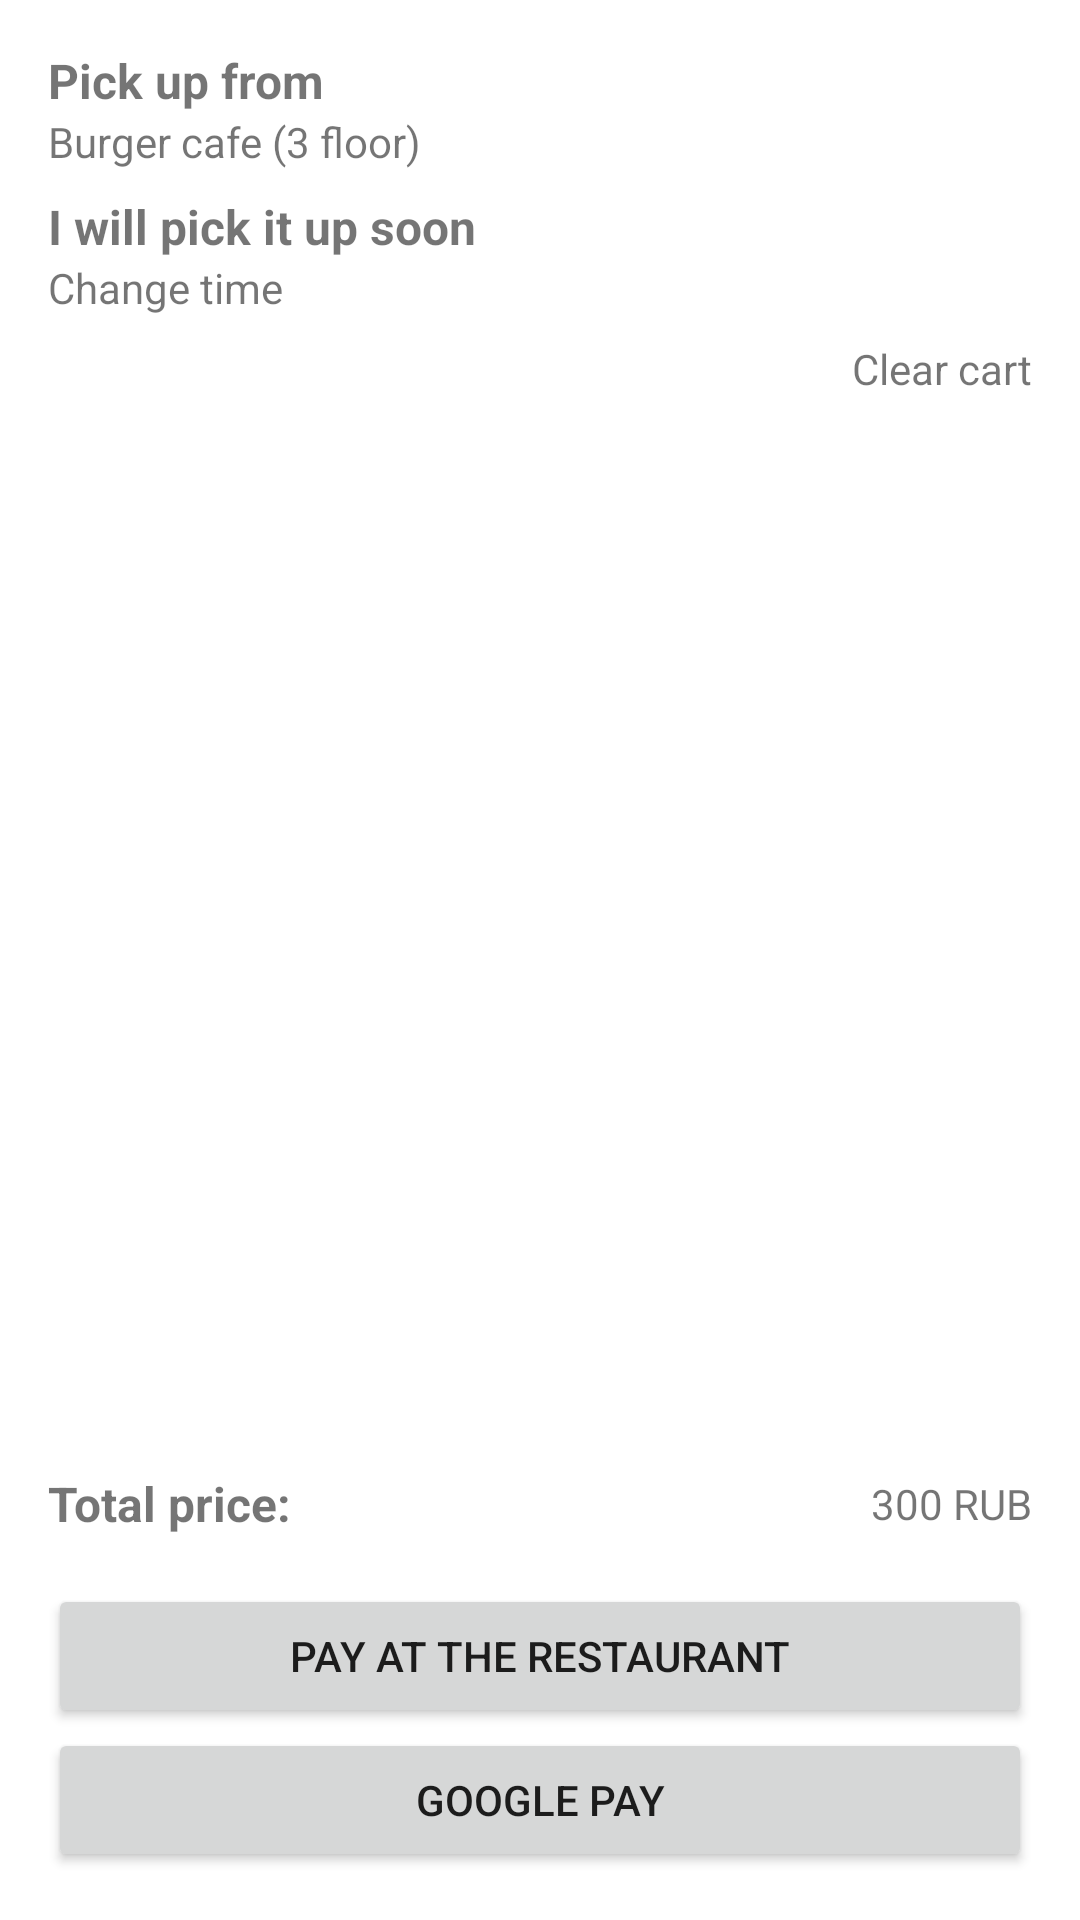

Write the Android layout XML for this screen, with the resource values it uses.
<!-- AndroidManifest.xml: application theme Theme.HackInHome2021_StankinFood -->
<!-- res/layout/fragment_cart.xml -->
<?xml version="1.0" encoding="utf-8"?>
<androidx.constraintlayout.widget.ConstraintLayout xmlns:android="http://schemas.android.com/apk/res/android"
    xmlns:app="http://schemas.android.com/apk/res-auto"
    xmlns:tools="http://schemas.android.com/tools"
    android:layout_width="match_parent"
    android:layout_height="match_parent"
    android:padding="16dp"
    tools:context=".fragments.CartFragment">

    <TextView
        android:id="@+id/textViewAddress"
        android:layout_width="match_parent"
        android:layout_height="wrap_content"
        android:text="@string/address"
        android:textSize="?attr/textSizeMedium"
        android:textStyle="bold"
        app:layout_constraintEnd_toEndOf="parent"
        app:layout_constraintStart_toStartOf="parent"
        app:layout_constraintTop_toTopOf="parent" />

    <TextView
        android:id="@+id/textViewRealAddress"
        android:layout_width="match_parent"
        android:layout_height="wrap_content"
        android:text="@string/real_address_cafe"
        app:layout_constraintEnd_toEndOf="parent"
        app:layout_constraintStart_toStartOf="parent"
        app:layout_constraintTop_toBottomOf="@+id/textViewAddress" />

    <TextView
        android:id="@+id/textViewPickupTime"
        android:layout_width="match_parent"
        android:layout_height="wrap_content"
        android:layout_marginTop="8dp"
        android:text="@string/pick_up_soon"
        android:textSize="?attr/textSizeMedium"
        android:textStyle="bold"
        app:layout_constraintEnd_toEndOf="parent"
        app:layout_constraintStart_toStartOf="parent"
        app:layout_constraintTop_toBottomOf="@+id/textViewRealAddress" />

    <TextView
        android:id="@+id/textViewRealPickupTime"
        android:layout_width="match_parent"
        android:layout_height="wrap_content"
        android:text="@string/change_time"
        app:layout_constraintEnd_toEndOf="parent"
        app:layout_constraintStart_toStartOf="parent"
        app:layout_constraintTop_toBottomOf="@+id/textViewPickupTime" />

    <TextView
        android:id="@+id/textViewClearCart"
        android:layout_width="match_parent"
        android:layout_height="wrap_content"
        android:layout_marginTop="8dp"
        android:gravity="end|center_vertical"
        android:text="@string/clear_cart"
        app:layout_constraintEnd_toEndOf="parent"
        app:layout_constraintStart_toStartOf="parent"
        app:layout_constraintTop_toBottomOf="@+id/textViewRealPickupTime" />

    <androidx.recyclerview.widget.RecyclerView
        android:id="@+id/recyclerViewProducts"
        android:layout_width="match_parent"
        android:layout_height="0dp"
        android:layout_marginTop="8dp"
        android:layout_marginBottom="8dp"
        app:layoutManager="androidx.recyclerview.widget.LinearLayoutManager"
        app:layout_constraintBottom_toTopOf="@+id/textViewTotalPrice"
        app:layout_constraintEnd_toEndOf="parent"
        app:layout_constraintStart_toStartOf="parent"
        app:layout_constraintTop_toBottomOf="@+id/textViewClearCart" />

    <TextView
        android:id="@+id/textViewTotalPrice"
        android:layout_width="0dp"
        android:layout_height="wrap_content"
        android:layout_marginBottom="16dp"
        android:gravity="start|center_vertical"
        android:text="@string/total_price"
        android:textSize="?attr/textSizeMedium"
        android:textStyle="bold"
        app:layout_constraintBottom_toTopOf="@id/buttonMakeOrder"
        app:layout_constraintEnd_toStartOf="@+id/textViewRealTotalPrice"
        app:layout_constraintStart_toStartOf="parent" />

    <TextView
        android:id="@+id/textViewRealTotalPrice"
        android:layout_width="0dp"
        android:layout_height="0dp"
        android:gravity="end|center_vertical"
        android:text="300 RUB"
        android:textSize="?attr/textSizeNormal"
        app:layout_constraintBottom_toBottomOf="@id/textViewTotalPrice"
        app:layout_constraintEnd_toEndOf="parent"
        app:layout_constraintStart_toEndOf="@+id/textViewTotalPrice"
        app:layout_constraintTop_toTopOf="@id/textViewTotalPrice" />

    <Button
        android:id="@+id/buttonMakeOrder"
        android:layout_width="match_parent"
        android:layout_height="wrap_content"
        android:text="@string/pay_rest"
        app:layout_constraintBottom_toTopOf="@+id/buttonPayWithGoogle"
        app:layout_constraintEnd_toEndOf="parent"
        app:layout_constraintStart_toStartOf="parent" />

    <Button
        android:id="@+id/buttonPayWithGoogle"
        android:layout_width="match_parent"
        android:layout_height="wrap_content"
        android:text="Google Pay"
        app:layout_constraintBottom_toBottomOf="parent"
        app:layout_constraintEnd_toEndOf="parent"
        app:layout_constraintStart_toStartOf="parent" />
</androidx.constraintlayout.widget.ConstraintLayout>
<!-- resources referenced by this layout -->
<resources>
  <string name="address">Pick up from</string>
  <string name="change_time">Change time</string>
  <string name="clear_cart">Clear cart</string>
  <string name="pay_rest">Pay at the restaurant</string>
  <string name="pick_up_soon">I will pick it up soon</string>
  <string name="real_address_cafe">Burger cafe (3 floor)</string>
  <string name="total_price">Total price:</string>
  <style name="Theme.HackInHome2021_StankinFood" parent="Theme.MaterialComponents.DayNight.NoActionBar">
          
          <item name="colorPrimary">@color/primary</item>
          <item name="colorPrimaryVariant">@color/primary</item>
          <item name="colorOnPrimary">@color/white</item>
          
          <item name="colorSecondary">@color/second</item>
          <item name="colorSecondaryVariant">@color/second</item>
          <item name="colorOnSecondary">@color/black</item>
          
          <item name="android:statusBarColor" tools:targetApi="l">?attr/colorPrimaryVariant</item>
          
          <item name="textSizeHeader">20sp</item>
          <item name="textSizeMedium">16sp</item>
          <item name="textSizeNormal">14sp</item>
  
          <item name="cardBackgroundColor">@color/card_view_background_light</item>
      </style>
  <color name="primary">#FFA00F1E</color>
  <color name="white">#FFFFFFFF</color>
  <color name="second">#FF002882</color>
  <color name="black">#FF000000</color>
  <color name="card_view_background_light">#FFFAFAFA</color>
</resources>
